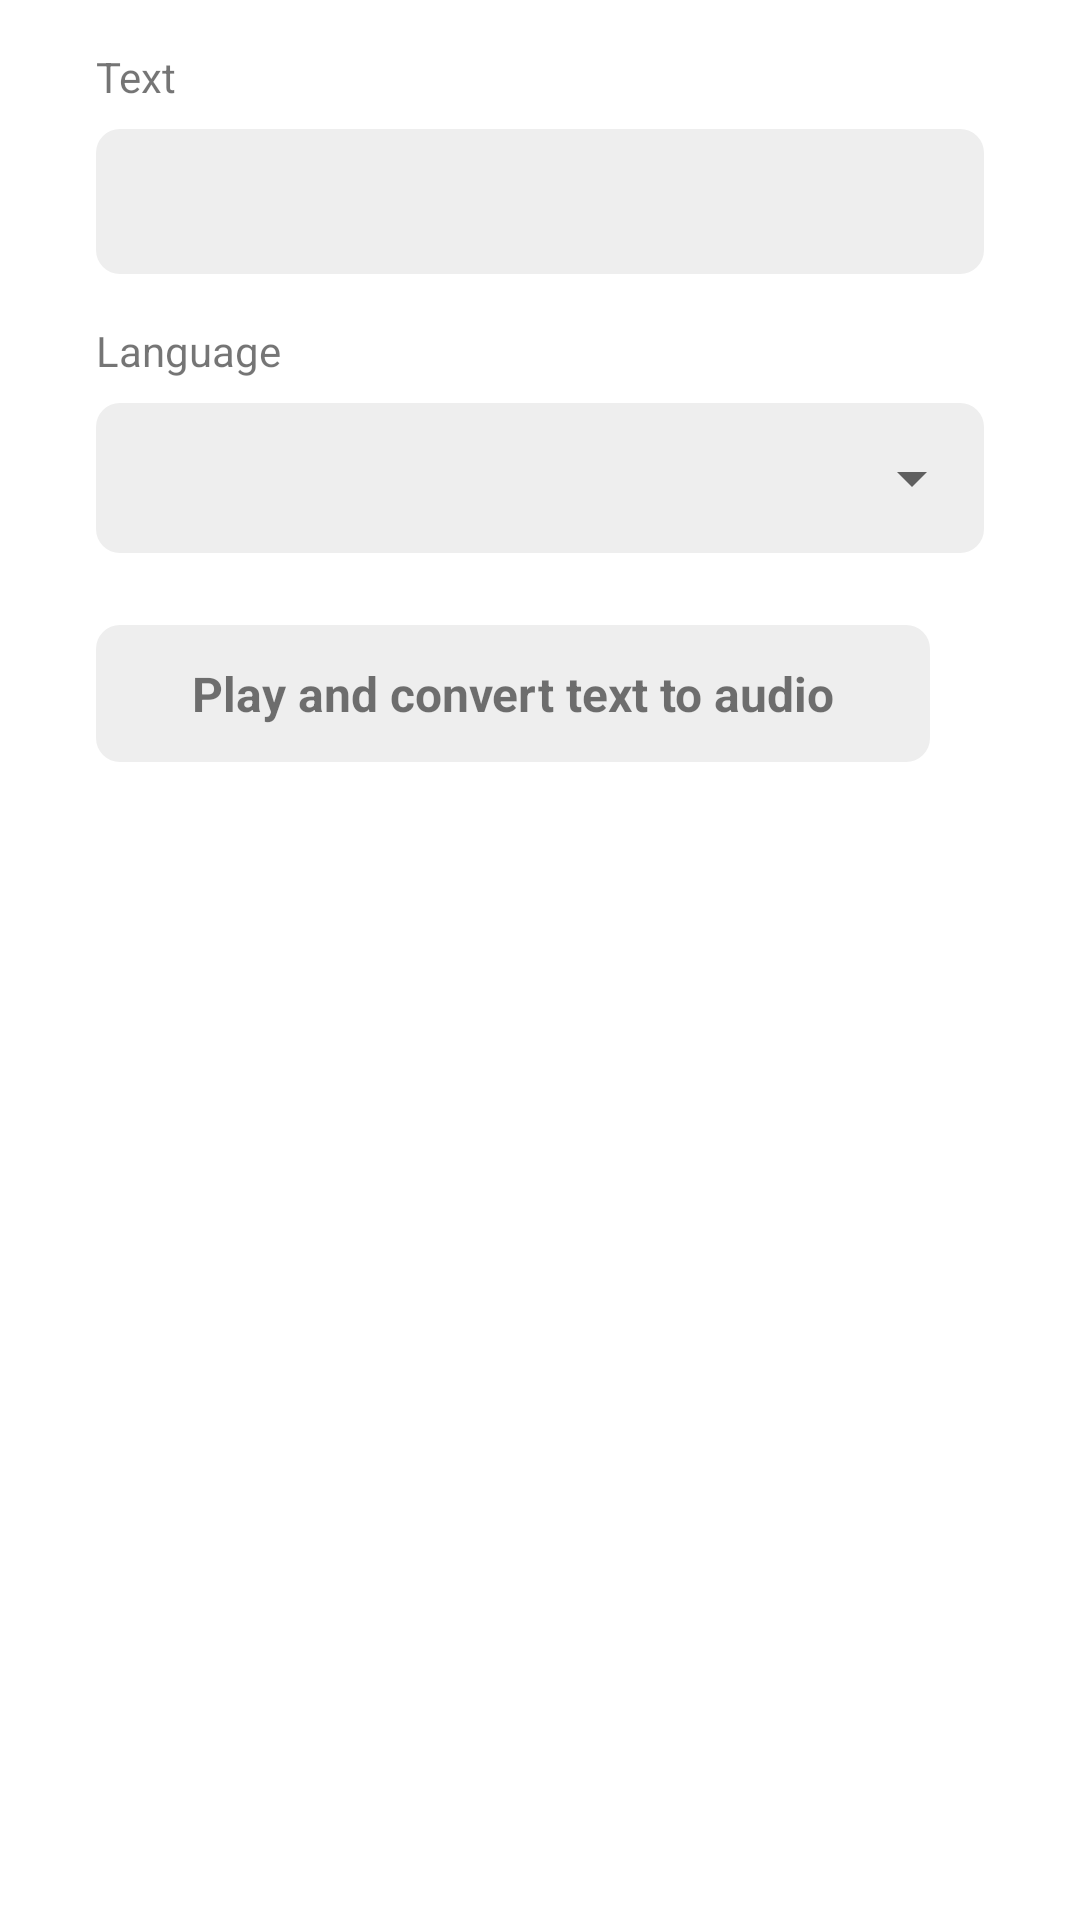

The Android layout XML behind this screen, and the referenced resources:
<!-- AndroidManifest.xml: application theme Theme.texttospeechtoaudio -->
<!-- res/layout/activity_main.xml -->
<?xml version="1.0" encoding="utf-8"?>
<FrameLayout xmlns:android="http://schemas.android.com/apk/res/android"
    xmlns:app="http://schemas.android.com/apk/res-auto"
    xmlns:tools="http://schemas.android.com/tools"
    android:layout_width="match_parent"
    android:layout_height="match_parent"
    tools:context=".MainActivity">

   <LinearLayout
       android:layout_width="match_parent"
       android:layout_height="match_parent"
       android:orientation="vertical"
       android:layout_margin="16dp">

       <TextView
           android:layout_width="match_parent"
           android:layout_height="wrap_content"
           android:layout_marginHorizontal="16dp"
           android:layout_marginBottom="8dp"
           android:text="Text" />

       <EditText
           android:id="@+id/etText"
           android:layout_width="match_parent"
           android:layout_height="wrap_content"
           android:layout_marginHorizontal="16dp"
           android:layout_marginBottom="16dp"
           android:background="@drawable/grey_oval"
           android:paddingHorizontal="16dp"
           android:paddingVertical="12dp" />

       <TextView
           android:layout_width="match_parent"
           android:layout_height="wrap_content"
           android:layout_marginHorizontal="16dp"
           android:layout_marginBottom="8dp"
           android:text="Language" />

       <LinearLayout
           android:layout_width="match_parent"
           android:layout_height="50dp"
           android:layout_marginHorizontal="16dp"
           android:layout_marginBottom="8dp"
           android:background="@drawable/grey_oval">

           <Spinner
               android:id="@+id/spLanguage"
               android:layout_width="match_parent"
               android:layout_height="50dp"
               android:paddingLeft="8dp" />

       </LinearLayout>

       <TextView
           android:layout_width="wrap_content"
           android:layout_height="wrap_content"
           android:layout_margin="16dp"
           android:background="@drawable/grey_oval"
           android:onClick="onPlay"
           android:paddingHorizontal="32dp"
           android:paddingVertical="12dp"
           android:text="Play and convert text to audio"
           android:textSize="16sp"
           android:textStyle="bold" />

   </LinearLayout>

    <include layout="@layout/progress_view"/>

</FrameLayout>
<!-- res/layout/progress_view.xml (included above) -->
<?xml version="1.0" encoding="utf-8"?>
<LinearLayout xmlns:android="http://schemas.android.com/apk/res/android"
    xmlns:app="http://schemas.android.com/apk/res-auto"
    android:id="@+id/llProgressBar"
    android:layout_width="match_parent"
    android:layout_height="match_parent"
    android:background="@color/white"
    android:gravity="center"
    android:orientation="vertical"
    android:visibility="gone">

    <com.google.android.material.progressindicator.LinearProgressIndicator
        android:layout_width="100dp"
        android:layout_height="100dp"
        android:layout_gravity="center"
        android:indeterminate="true"
        app:trackCornerRadius="50dp" />

</LinearLayout>
<!-- resources referenced by this layout -->
<resources>
  <color name="white">#FFFFFFFF</color>
  <!-- drawable grey_oval (drawable) -->
  <?xml version="1.0" encoding="utf-8"?>
  <shape xmlns:android="http://schemas.android.com/apk/res/android"
      android:shape="rectangle">
  
      <corners android:radius="8dp" />
  
      <solid android:color="@color/grey1" />
  
  </shape>
  <style name="Theme.texttospeechtoaudio" parent="Theme.MaterialComponents.DayNight.DarkActionBar">
          
          <item name="colorPrimary">@color/purple_500</item>
          <item name="colorPrimaryVariant">@color/purple_700</item>
          <item name="colorOnPrimary">@color/white</item>
          
          <item name="colorSecondary">@color/teal_200</item>
          <item name="colorSecondaryVariant">@color/teal_700</item>
          <item name="colorOnSecondary">@color/black</item>
          
          <item name="android:statusBarColor" tools:targetApi="l">?attr/colorPrimaryVariant</item>
          
      </style>
  <color name="grey1">#FFEEEEEE</color>
  <color name="purple_500">#FF6200EE</color>
  <color name="purple_700">#FF3700B3</color>
  <color name="teal_200">#FF03DAC5</color>
  <color name="teal_700">#FF018786</color>
  <color name="black">#FF000000</color>
</resources>
